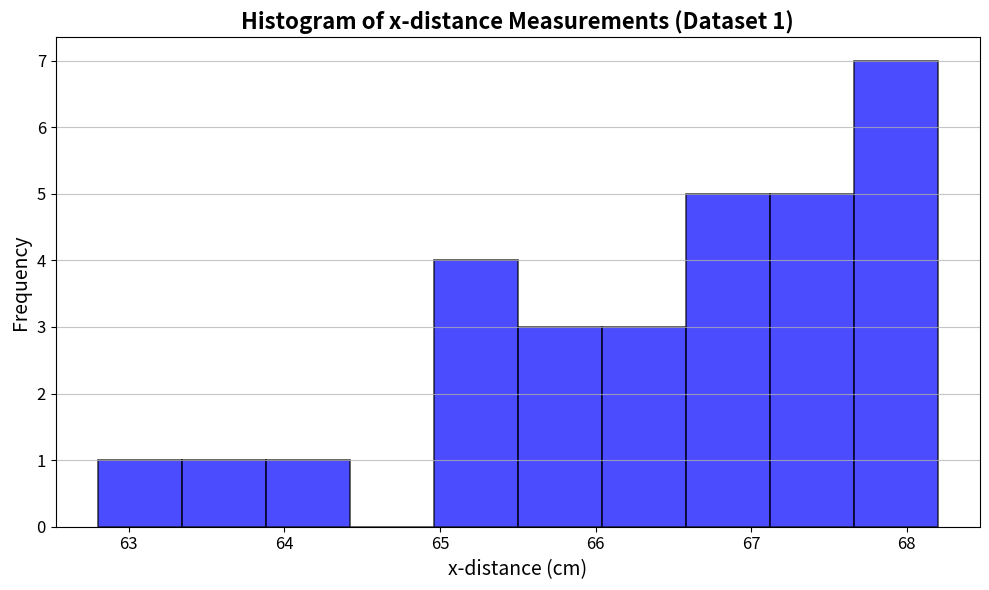
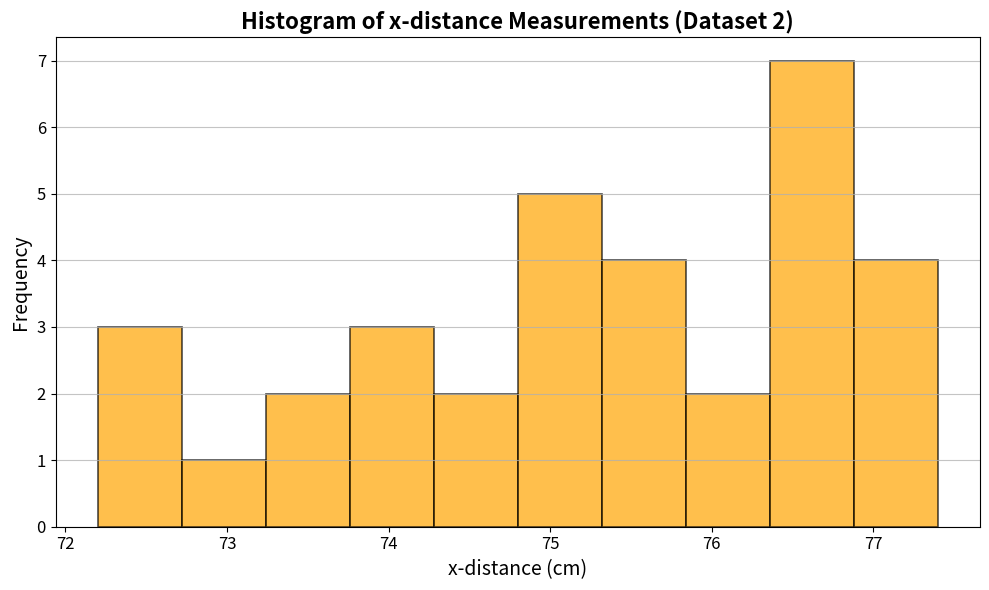
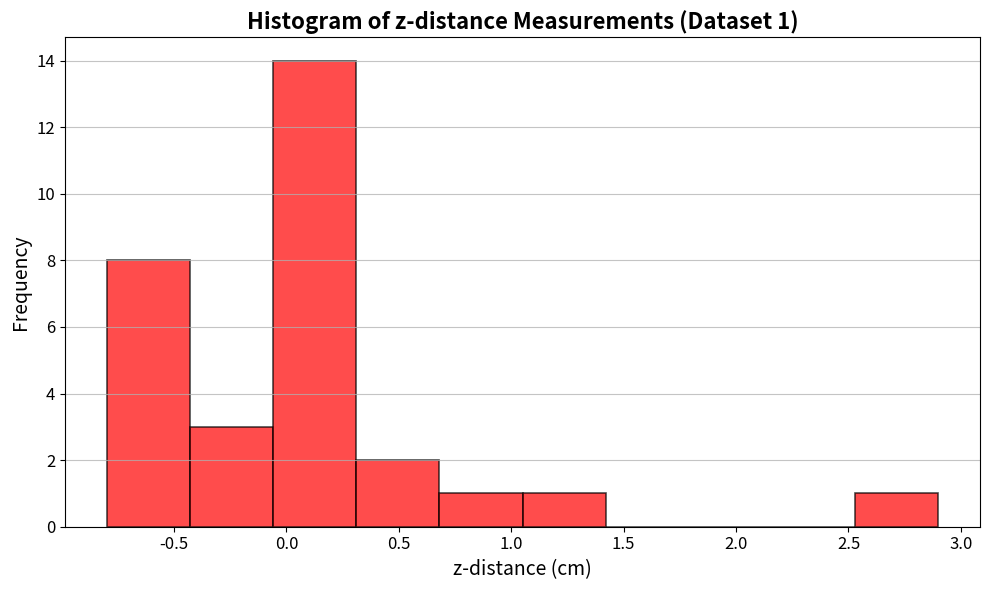
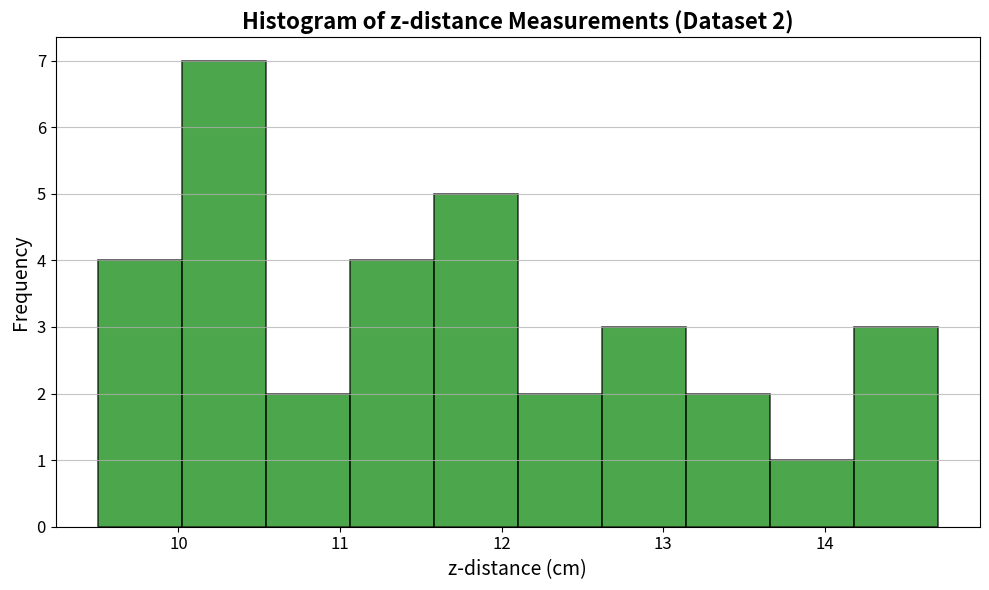

These charts were generated, in order, by the following Python code:
import math
import numpy as np
import matplotlib.pyplot as plt

# Function to calculate the mean and standard deviation
def unweighted_stats(data: list) -> tuple:
    mean = np.mean(data)
    std_dev = np.std(data, ddof=1)  # ddof=1 for sample standard deviation
    std_error = std_dev / np.sqrt(len(data))
    return mean, std_error

# Function to convert a dataset into a LaTeX table format
def to_latex_table(data: list, columns: list, caption: str, label: str) -> str:
    table_str = "\\begin{table}[ht]\n\\centering\n\\begin{tabular}{|" + "c|" * len(columns) + "}\n\\hline\n"
    table_str += " & ".join(columns) + " \\\\ \\hline\n"
    
    for row in zip(*data):
        table_str += " & ".join(f"{item:.2f}" if isinstance(item, (float, int)) else item for item in row) + " \\\\ \\hline\n"
    
    table_str += "\\end{tabular}\n"
    table_str += f"\\caption{{{caption}}}\n"
    table_str += f"\\label{{{label}}}\n"
    table_str += "\\end{table}\n"
    return table_str

# Function to create LaTeX table for unweighted stats
def stats_to_latex_table(stats: dict, caption: str, label: str) -> str:
    table_str = "\\begin{table}[ht]\n\\centering\n\\begin{tabular}{|c|c|c|}\n\\hline\n"
    table_str += "Axis & Mean (cm) & Standard Error (cm) \\\\ \\hline\n"
    
    for axis, (mean, std_err) in stats.items():
        table_str += f"{axis} & {mean:.3f} & {std_err:.3f} \\\\ \\hline\n"
    
    table_str += "\\end{tabular}\n"
    table_str += f"\\caption{{{caption}}}\n"
    table_str += f"\\label{{{label}}}\n"
    table_str += "\\end{table}\n"
    return table_str

# Function to save histograms
def save_histogram(data, title, xlabel, filename, bins=20, color='blue'):
    plt.figure(figsize=(10, 6))  # Set figure size
    plt.hist(data, bins=bins, color=color, alpha=0.7, edgecolor='black', linewidth=1.2)
    
    plt.title(title, fontsize=16, fontweight='bold')
    plt.xlabel(xlabel, fontsize=14)
    plt.ylabel("Frequency", fontsize=14)
    plt.grid(axis='y', alpha=0.75)  # Add grid lines for better readability
    
    plt.xticks(fontsize=12)
    plt.yticks(fontsize=12)
    
    plt.tight_layout()  # Adjust layout
    plt.savefig(filename)
    plt.clf()  # Clear the figure for the next plot

# Dataset A (example raw data)
x_distance_a = [68.2, 68.2, 68.2, 68.1, 68.1, 68.1, 68, 67.5, 67.5, 67.3, 67.2, 67.2, 67.1, 67, 66.9, 
                66.8, 66.7, 66.5, 66.5, 66.4, 65.7, 65.8, 65.8, 65.3, 65.2, 65.1, 65, 64, 63.6, 62.8]
x_deviation_a = [4.8, 4.8, 4.8, 4.9, 4.9, 4.9, 5, 5.5, 5.5, 5.7, 5.8, 5.8, 5.9, 6, 6.1, 
                 6.2, 6.3, 6.5, 6.5, 6.6, 7.3, 7.2, 7.2, 7.7, 7.8, 7.9, 8, 9, 9.4, 10.2]
z_deviation_a = [-0.5, -0.3, -0.2, 0.1, 0, 0.2, 0.1, -0.6, 0.2, 1.3, -0.5, -0.8, 0, 0.1, 
                 -0.8, -0.2, 0.2, -0.7, -0.6, 0.1, -0.6, 0, 0.2, 0.3, 0.7, 2.9, 0.3, 0.4, 0.5, 0.1]

# Dataset B (example raw data)
x_distance_b = [72.2, 72.6, 72.7, 73, 73.3, 73.5, 74, 74.3, 75.6, 73.8, 73.9, 74.5, 75, 75, 75, 
                75.2, 75.1, 75.6, 75.5, 75.6, 75.9, 76.3, 76.4, 76.5, 76.5, 76.7, 76.6, 76.8, 
                76.8, 76.9, 76.9, 77.4, 77.3]
x_deviation_b = [-2.3, 3.8, 1.2, 1.4, -0.6, 1.8, 1.9, 1.9, 0.4, -0.2, -1.2, -1.9, 1.7, 0.8, 
                 0.3, 0.6, 0.1, 1.6, 0.2, -0.4, 0.6, 0.8, -0.6, 0.4, 0.3, 0.5, -0.4, 1.3, 
                 -0.5, 0, -0.5, 0.6, -0.6]
z_deviation_b = [14.7, 14.3, 14.2, 13.9, 13.6, 13.4, 12.9, 12.6, 11.3, 13.1, 13, 12.4, 11.9, 
                 11.9, 11.9, 11.7, 11.8, 11.3, 11.4, 11.3, 11, 10.6, 10.5, 10.4, 10.4, 10.2, 
                 10.3, 10.1, 10.1, 10, 10, 9.5, 9.6]

# Prepare LaTeX tables for datasets A and B
columns = ["x-distance (cm)", "x-deviation (cm)", "z-deviation (cm)"]
data_a = [x_distance_a, x_deviation_a, z_deviation_a]
data_b = [x_distance_b, x_deviation_b, z_deviation_b]

latex_table_a = to_latex_table(data_a, columns, "Raw Data for Dataset A", "tab:dataset_a")
latex_table_b = to_latex_table(data_b, columns, "Raw Data for Dataset B", "tab:dataset_b")

# Calculate unweighted stats for datasets A and B
x_pos_avg_a, x_pos_std_err_a = unweighted_stats(x_distance_a)
x_avg_a, x_std_err_a = unweighted_stats(x_deviation_a)
z_avg_a, z_std_err_a = unweighted_stats(z_deviation_a)
print(f"x = {x_pos_avg_a :.3f} ± {x_pos_std_err_a :.3f} cm")
print(f"z = {z_avg_a :.3f} ± {z_std_err_a :.3f} cm")
x_pos_avg_b, x_pos_std_err_b = unweighted_stats(x_distance_b)
x_avg_b, x_std_err_b = unweighted_stats(x_deviation_b)
z_avg_b, z_std_err_b = unweighted_stats(z_deviation_b)
print(f"x = {x_pos_avg_b :.3f} ± {x_pos_std_err_b :.3f} cm")
print(f"z = {z_avg_b :.3f} ± {z_std_err_b :.3f} cm")
# Prepare LaTeX tables for unweighted stats
stats_a = {
    'x-axis': (x_avg_a, x_std_err_a),
    'z-axis': (z_avg_a, z_std_err_a)
}
stats_b = {
    'x-axis': (x_avg_b, x_std_err_b),
    'z-axis': (z_avg_b, z_std_err_b)
}

latex_stats_a = stats_to_latex_table(stats_a, "Unweighted Statistics for Dataset A", "tab:stats_a")
latex_stats_b = stats_to_latex_table(stats_b, "Unweighted Statistics for Dataset B", "tab:stats_b")

# Save histograms for both datasets
save_histogram(x_distance_a, "Histogram of x-distance Measurements (Dataset 1)", "x-distance (cm)", "histogram_x_1.png", bins=10, color='blue')
save_histogram(x_distance_b, "Histogram of x-distance Measurements (Dataset 2)", "x-distance (cm)", "histogram_x_2.png", bins=10, color='orange')
save_histogram(z_deviation_a, "Histogram of z-distance Measurements (Dataset 1)", "z-distance (cm)", "histogram_z_1.png", bins=10, color='red')
save_histogram(z_deviation_b, "Histogram of z-distance Measurements (Dataset 2)", "z-distance (cm)", "histogram_z_2.png", bins=10, color='green')
# Output the LaTeX tables
print("LaTeX Table for Dataset A:")
print(latex_table_a)
print("\nLaTeX Table for Unweighted Stats A:")
print(latex_stats_a)

print("\nLaTeX Table for Dataset B:")
print(latex_table_b)
print("\nLaTeX Table for Unweighted Stats B:")
print(latex_stats_b)
